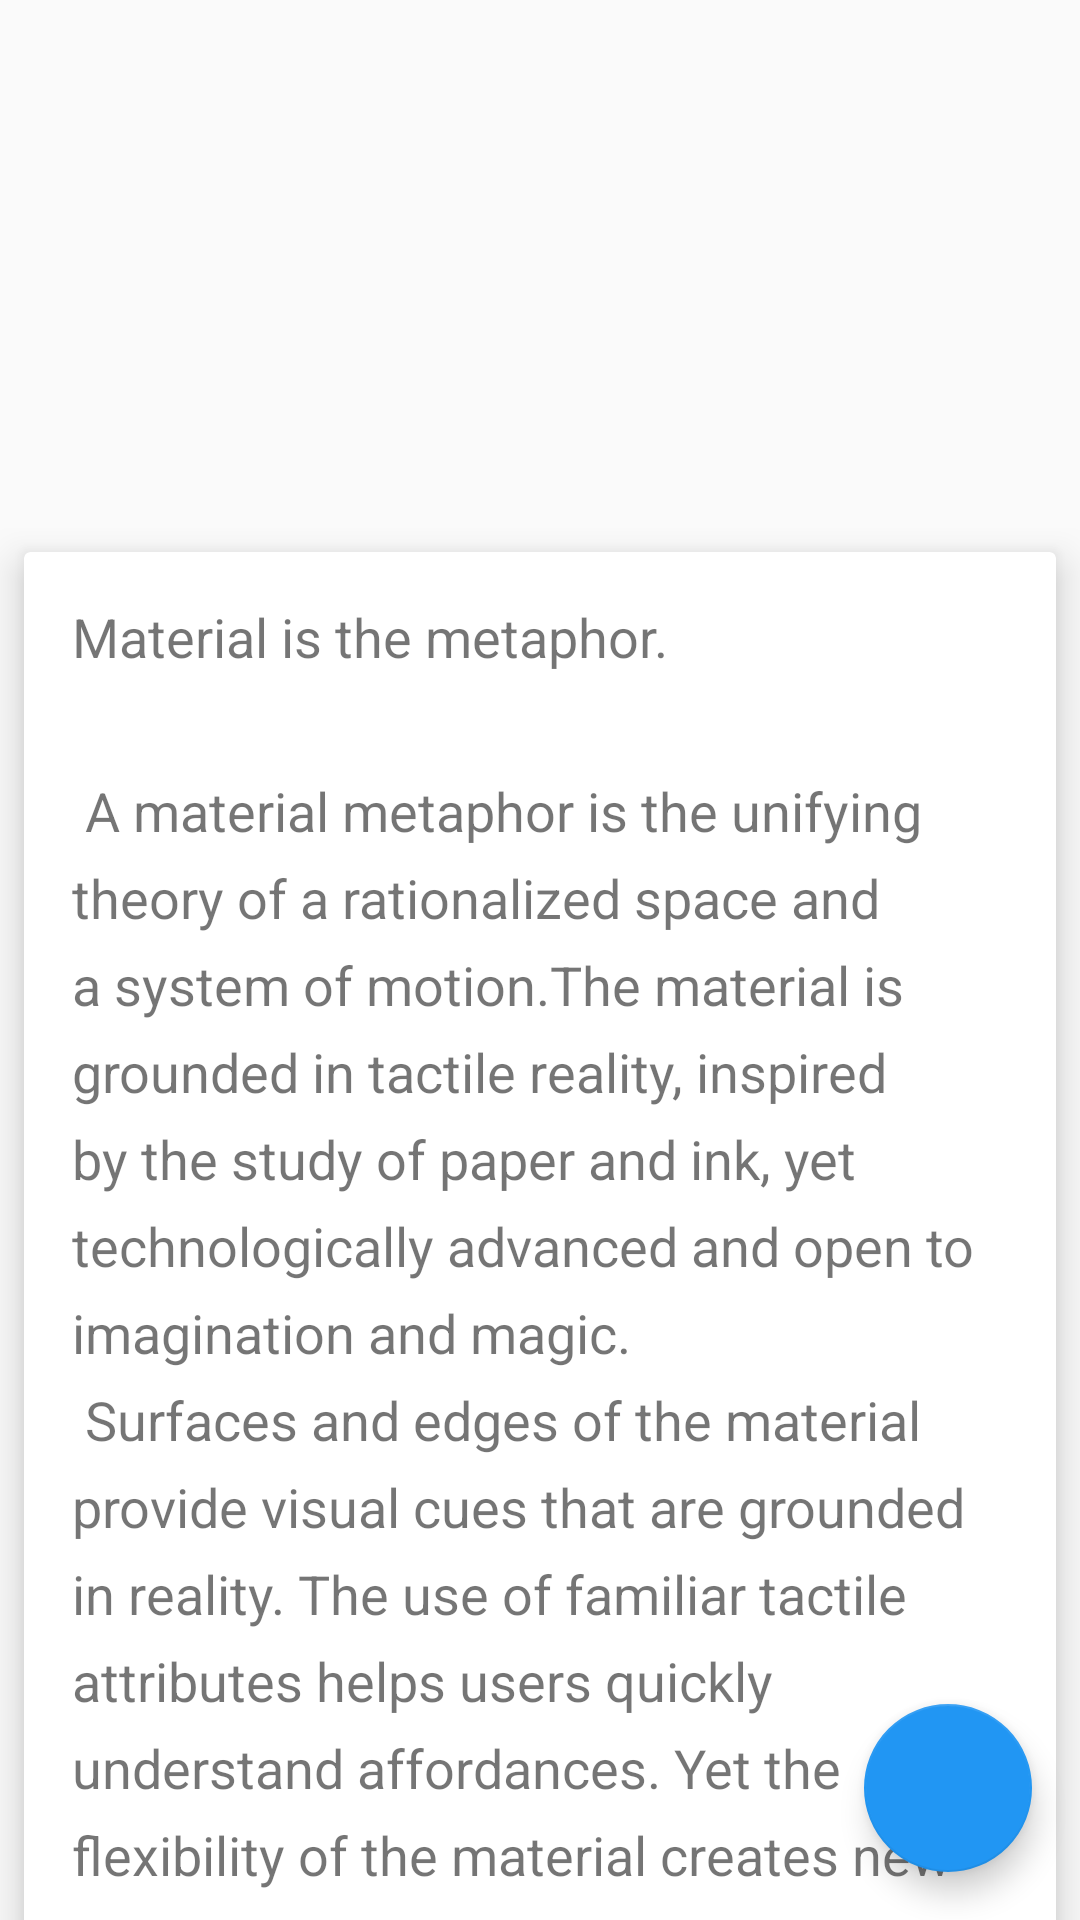

The Android layout XML behind this screen, and the referenced resources:
<!-- AndroidManifest.xml: activity theme WalkAppTheme -->
<!-- res/layout/activity_scrolling.xml -->
<?xml version="1.0" encoding="utf-8"?>
<android.support.design.widget.CoordinatorLayout xmlns:android="http://schemas.android.com/apk/res/android"
    xmlns:app="http://schemas.android.com/apk/res-auto"
    xmlns:tools="http://schemas.android.com/tools"
    android:layout_width="match_parent"
    android:layout_height="match_parent"
    android:fitsSystemWindows="true"
    tools:context=".activity.ScrollingActivity">

    <android.support.design.widget.AppBarLayout
        android:id="@+id/app_bar"
        android:layout_width="match_parent"
        android:layout_height="240dp"
        android:fitsSystemWindows="true"
        android:background="@drawable/head_image"
        android:theme="@style/AppTheme.AppBarOverlay">

        <android.support.design.widget.CollapsingToolbarLayout
            android:id="@+id/toolbar_layout"
            android:layout_width="match_parent"
            android:layout_height="match_parent"
            android:fitsSystemWindows="true"
            app:layout_scrollFlags="scroll|exitUntilCollapsed"
            app:statusBarScrim="@android:color/transparent"
            app:expandedTitleGravity="center"
            app:expandedTitleMarginTop="40dp"
            app:toolbarId="@+id/toolbar">

            <android.support.v7.widget.Toolbar
                android:id="@+id/toolbar"
                android:layout_width="match_parent"
                android:layout_height="?attr/actionBarSize"
                app:layout_collapseMode="pin"
                app:popupTheme="@style/AppTheme.PopupOverlay" />

        </android.support.design.widget.CollapsingToolbarLayout>

    </android.support.design.widget.AppBarLayout>

    <include layout="@layout/content_scrolling" />

    <android.support.design.widget.FloatingActionButton
        android:id="@+id/fab"
        android:layout_width="wrap_content"
        android:layout_height="wrap_content"
        android:src="@drawable/ic_add"
        android:layout_gravity="bottom|right"
        android:layout_margin="@dimen/fab_margin" />

</android.support.design.widget.CoordinatorLayout>
<!-- res/layout/content_scrolling.xml (included above) -->
<?xml version="1.0" encoding="utf-8"?>
<android.support.v4.widget.NestedScrollView xmlns:android="http://schemas.android.com/apk/res/android"
    xmlns:app="http://schemas.android.com/apk/res-auto"
    xmlns:tools="http://schemas.android.com/tools"
    android:id="@+id/scrolling"
    android:layout_width="match_parent"
    android:layout_height="match_parent"
    app:layout_behavior="@string/appbar_scrolling_view_behavior"
    app:behavior_overlapTop="64dp"
    tools:context=".activity.ScrollingActivity"
    tools:showIn="@layout/activity_scrolling">

    <android.support.v7.widget.CardView
        android:layout_width="match_parent"
        android:layout_height="wrap_content"
        android:layout_margin="8dp"
        app:cardElevation="8dp"
        app:contentPadding="16dp">

        <TextView
            android:layout_width="match_parent"
            android:layout_height="wrap_content"
            android:lineSpacingExtra="8dp"
            android:text="@string/large_text"
            android:textSize="18sp" />

    </android.support.v7.widget.CardView>


</android.support.v4.widget.NestedScrollView>
<!-- resources referenced by this layout -->
<resources>
  <dimen name="fab_margin">16dp</dimen>
  <color name="colorPrimary">#60CC83</color>
  <color name="colorPrimaryDark">#60CC83</color>
  <color name="colorAccent">#2196F3</color>
</resources>
